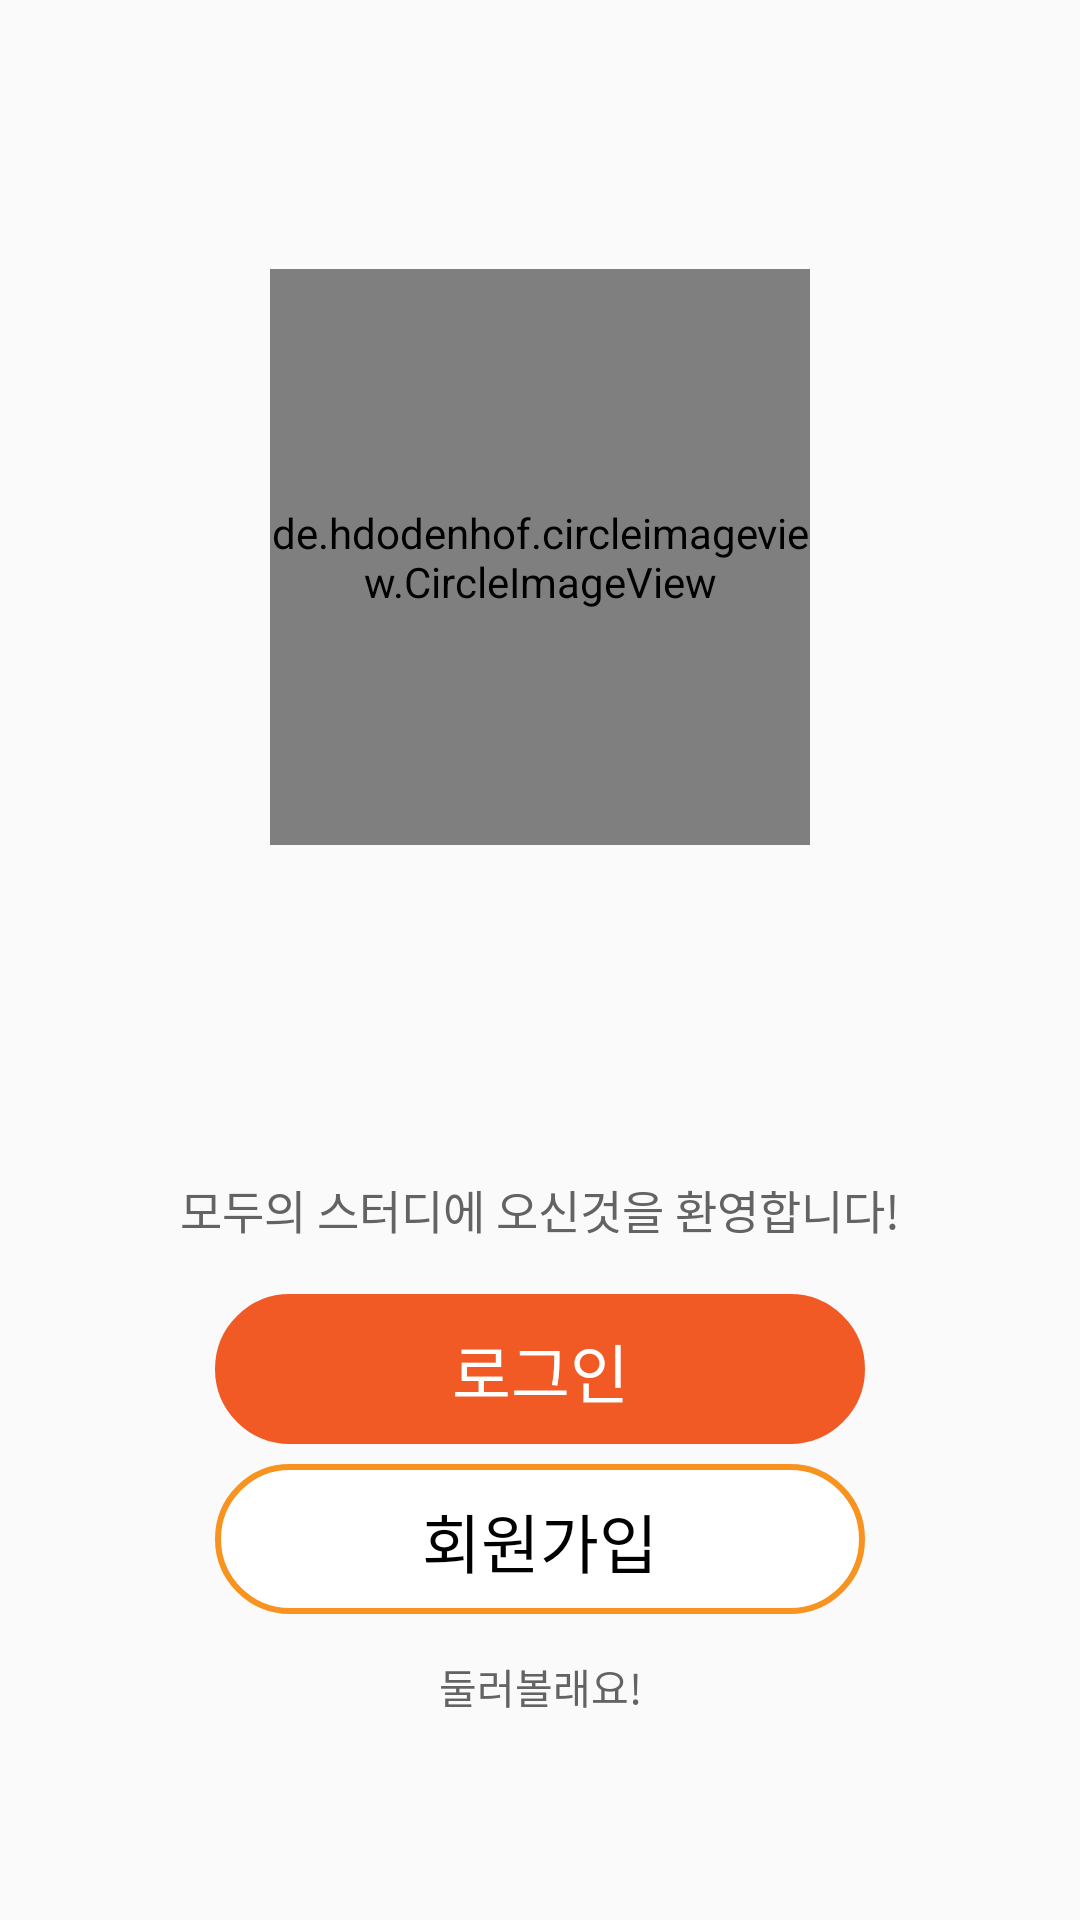

This screen was rendered from an Android layout file. Write that file and the resources it references.
<!-- AndroidManifest.xml: application theme AppTheme -->
<!-- res/layout/activity_main.xml -->
<?xml version="1.0" encoding="utf-8"?>
<androidx.constraintlayout.widget.ConstraintLayout xmlns:android="http://schemas.android.com/apk/res/android"
    xmlns:app="http://schemas.android.com/apk/res-auto"
    xmlns:tools="http://schemas.android.com/tools"
    android:layout_width="match_parent"
    android:layout_height="match_parent"
    tools:context=".MainActivity">

    <de.hdodenhof.circleimageview.CircleImageView
        android:id="@+id/main_Logo"
        android:layout_width="0dp"
        android:layout_height="0dp"
        app:layout_constraintTop_toTopOf="parent"
        app:layout_constraintBottom_toBottomOf="parent"
        app:layout_constraintLeft_toLeftOf="parent"
        app:layout_constraintRight_toRightOf="parent"
        app:layout_constraintHorizontal_bias="0.5"
        app:layout_constraintVertical_bias="0.2"
        app:layout_constraintHeight_percent="0.3"
        app:layout_constraintWidth_percent="0.5"
        android:src="@mipmap/ic_launcher"
        />

    <TextView
        android:layout_width="0dp"
        android:layout_height="0dp"
        app:layout_constraintHorizontal_bias="0.5"
        app:layout_constraintVertical_bias="0.634106853750675"
        app:layout_constraintHeight_percent="0.0348958333333333"
        app:layout_constraintWidth_percent="0.791666666666667"
        app:layout_constraintWidth_default="percent"
        app:layout_constraintHeight_default="percent"
        app:layout_constraintTop_toTopOf="parent"
        app:layout_constraintBottom_toBottomOf="parent"
        app:layout_constraintLeft_toLeftOf="parent"
        app:layout_constraintRight_toRightOf="parent"
        android:text="모두의 스터디에 오신것을 환영합니다!"
        android:textColor="#636363"
        android:textAlignment="center"
        android:gravity="center"
        app:autoSizeTextType="uniform"
        app:autoSizeMinTextSize="1dp"
        />

    <androidx.constraintlayout.widget.ConstraintLayout
        android:id="@+id/button_login"
        android:layout_width="0dp"
        android:layout_height="0dp"
        app:layout_constraintHorizontal_bias="0.5"
        app:layout_constraintVertical_bias="0.731073446327684"
        app:layout_constraintHeight_percent="0.078125"
        app:layout_constraintWidth_percent="0.601851851851852"
        app:layout_constraintWidth_default="percent"
        app:layout_constraintHeight_default="percent"
        app:layout_constraintTop_toTopOf="parent"
        app:layout_constraintBottom_toBottomOf="parent"
        app:layout_constraintLeft_toLeftOf="parent"
        app:layout_constraintRight_toRightOf="parent"
        android:background="@drawable/elipse_orange"
        >

        <TextView
            android:layout_width="0dp"
            android:layout_height="0dp"
            android:text="로그인"
            android:textColor="#ffffff"
            android:textAlignment="center"
            android:gravity="center"
            app:autoSizeTextType="uniform"
            app:autoSizeMinTextSize="1dp"
            app:layout_constraintHorizontal_bias="0.5"
            app:layout_constraintVertical_bias="0.5"
            app:layout_constraintHeight_percent="0.7"
            app:layout_constraintWidth_percent="0.4"
            app:layout_constraintWidth_default="percent"
            app:layout_constraintHeight_default="percent"
            app:layout_constraintTop_toTopOf="parent"
            app:layout_constraintBottom_toBottomOf="parent"
            app:layout_constraintLeft_toLeftOf="parent"
            app:layout_constraintRight_toRightOf="parent"
            />

    </androidx.constraintlayout.widget.ConstraintLayout>


    <androidx.constraintlayout.widget.ConstraintLayout
        android:id="@+id/button_sign_up"
        android:layout_width="0dp"
        android:layout_height="0dp"
        app:layout_constraintHorizontal_bias="0.5"
        app:layout_constraintVertical_bias="0.827118644067797"
        app:layout_constraintHeight_percent="0.078125"
        app:layout_constraintWidth_percent="0.601851851851852"
        app:layout_constraintWidth_default="percent"
        app:layout_constraintHeight_default="percent"
        app:layout_constraintTop_toTopOf="parent"
        app:layout_constraintBottom_toBottomOf="parent"
        app:layout_constraintLeft_toLeftOf="parent"
        app:layout_constraintRight_toRightOf="parent"
        android:background="@drawable/elipse_orange_white"
        >

        <TextView
            android:text="회원가입"
            android:layout_width="0dp"
            android:layout_height="0dp"
            android:textColor="#000000"
            android:textAlignment="center"
            android:gravity="center"
            app:autoSizeTextType="uniform"
            app:autoSizeMinTextSize="1dp"
            app:layout_constraintHorizontal_bias="0.5"
            app:layout_constraintVertical_bias="0.5"
            app:layout_constraintHeight_percent="0.7"
            app:layout_constraintWidth_percent="0.4"
            app:layout_constraintWidth_default="percent"
            app:layout_constraintHeight_default="percent"
            app:layout_constraintTop_toTopOf="parent"
            app:layout_constraintBottom_toBottomOf="parent"
            app:layout_constraintLeft_toLeftOf="parent"
            app:layout_constraintRight_toRightOf="parent"
            />
    </androidx.constraintlayout.widget.ConstraintLayout>

    <TextView
        android:id="@+id/test"
        android:layout_width="0dp"
        android:layout_height="0dp"
        app:layout_constraintHorizontal_bias="0.5"
        app:layout_constraintVertical_bias="0.890322580645161"
        app:layout_constraintHeight_percent="0.03125"
        app:layout_constraintWidth_percent="0.22037037037037"
        app:layout_constraintWidth_default="percent"
        app:layout_constraintHeight_default="percent"
        app:layout_constraintTop_toTopOf="parent"
        app:layout_constraintBottom_toBottomOf="parent"
        app:layout_constraintLeft_toLeftOf="parent"
        app:layout_constraintRight_toRightOf="parent"
        android:text="둘러볼래요!"
        android:textColor="#636363"
        android:textAlignment="center"
        android:gravity="center"
        app:autoSizeTextType="uniform"
        app:autoSizeMinTextSize="1dp"
        android:clickable="true"
        />

</androidx.constraintlayout.widget.ConstraintLayout>
<!-- resources referenced by this layout -->
<resources>
  <!-- drawable elipse_orange (drawable) -->
  <ripple xmlns:android="http://schemas.android.com/apk/res/android"
      android:color="@color/colorWhite">
      <item>
          <shape>
              <stroke
                  android:width="2dp"
                  android:color="#F15A24"/>
              <corners android:radius="999dp"/> 
              <solid  android:color="#F15A24"/>
              <padding
                  android:bottom="3dp"
                  android:left="3dp"
                  android:right="3dp"
                  android:top="3dp" />
          </shape>
      </item>
  </ripple>
  <!-- drawable elipse_orange_white (drawable) -->
  <ripple xmlns:android="http://schemas.android.com/apk/res/android"
      android:color="@color/colorWhite">
      <item>
          <shape>
              <stroke
                  android:width="2dp"
                  android:color="#F7931E"/>
              <corners android:radius="999dp"/> 
              <solid  android:color="#FFFFFF"/>
              <padding
                  android:bottom="3dp"
                  android:left="3dp"
                  android:right="3dp"
                  android:top="3dp" />
          </shape>
      </item>
  </ripple>
  <style name="AppTheme" parent="Theme.AppCompat.Light.DarkActionBar">
          
          <item name="windowNoTitle">true</item>
          <item name="colorPrimary">@color/colorPrimary</item>
          <item name="colorPrimaryDark">@color/colorPrimaryDark</item>
          <item name="colorAccent">@color/colorAccent</item>
  
      </style>
  <!-- not gathered from this repository: default colours our renderer supplied (Android Studio template values) -->
  <color name="colorPrimary">#FF6200EE</color>
  <color name="colorPrimaryDark">#FF3700B3</color>
  <color name="colorAccent">#FF03DAC5</color>
</resources>
